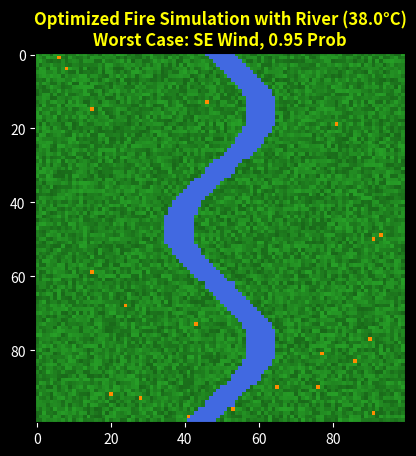

Reproduce this figure in Python.
import numpy as np
import matplotlib.pyplot as plt
import matplotlib.animation as anime
from matplotlib.colors import ListedColormap
import random

# --- CONSTANTS ---
TREE, FIRE, ASH, WATER = 0, 1, 2, 3
COLORS = ['forestgreen', 'orange', 'black', 'royalblue'] 
CUSTOM_MAP = ListedColormap(COLORS) 
GRID_SIZE = 100 
WIND_DIRECTIONS = ['N', 'E', 'W', 'S', 'NE', 'NW', 'SE', 'SW']
AMBIENT_TEMP = 38.0  

# MODEL SETUP
rng = np.random.default_rng(42)
tree_texture = rng.uniform(0.75, 1.15, size=(GRID_SIZE, GRID_SIZE)) 

def generate_terrain():
    new_grid = np.full((GRID_SIZE, GRID_SIZE), TREE, dtype=int)
    
    center_col = GRID_SIZE // 2
    for row in range(GRID_SIZE):
        curve = int(12 * np.sin(row / 10.0))
        river_center = center_col + curve
        river_width = 4 
        new_grid[row, river_center - river_width : river_center + river_width] = WATER
    return new_grid

BASE_TERRAIN = generate_terrain()

def colorTrees(state_grid): 
    palette = np.array([
        [34, 139, 34],  
        [255, 140, 0], 
        [25, 25, 25],
        [65, 105, 225] 
    ], dtype=float) / 255.0
    
    rgb = palette[state_grid]
    tree_mask = (state_grid == TREE)
    rgb[tree_mask] = np.clip(rgb[tree_mask] * tree_texture[tree_mask, None], 0, 1)
    return rgb


def run_simulation_logic(spread_p, wind_dir):
    grid_inner = BASE_TERRAIN.copy()
    ignited = 0
    while ignited < 20:
        r, c = random.randint(1, GRID_SIZE-2), random.randint(1, GRID_SIZE-2)
        if grid_inner[r, c] == TREE:
            grid_inner[r, c] = FIRE
            ignited += 1

    while np.any(grid_inner == FIRE):
        new_grid = grid_inner.copy()
        
        for row in range(1, GRID_SIZE - 1):
            for col in range(1, GRID_SIZE - 1):
                if grid_inner[row, col] == FIRE:
                    new_grid[row, col] = ASH
                elif grid_inner[row, col] == TREE:
                    tree_neighbors = {
                        'N': grid_inner[row-1, col], 'E': grid_inner[row, col+1],    
                        'W': grid_inner[row, col-1], 'S': grid_inner[row+1, col],    
                        'NE': grid_inner[row-1, col+1], 'NW': grid_inner[row-1, col-1],    
                        'SE': grid_inner[row+1, col+1], 'SW': grid_inner[row+1, col-1]    
                    }
                    if FIRE in tree_neighbors.values():
                        temp_modifier = max(0.0, (AMBIENT_TEMP - 20.0) * 0.002)
                        current_p = 0.05 + temp_modifier
                        
                        wind_force = False
                        if wind_dir == 'N' and FIRE in [tree_neighbors['S'], tree_neighbors['SW'], tree_neighbors['SE']]:   wind_force = True
                        elif wind_dir == 'S' and FIRE in [tree_neighbors['N'], tree_neighbors['NW'], tree_neighbors['NE']]: wind_force = True
                        elif wind_dir == 'W' and FIRE in [tree_neighbors['E'], tree_neighbors['NE'], tree_neighbors['SE']]: wind_force = True
                        elif wind_dir == 'E' and FIRE in [tree_neighbors['W'], tree_neighbors['NW'], tree_neighbors['SW']]: wind_force = True
                        elif wind_dir == 'NE' and FIRE in [tree_neighbors['SW'], tree_neighbors['S'], tree_neighbors['W']]: wind_force = True
                        elif wind_dir == 'NW' and FIRE in [tree_neighbors['SE'], tree_neighbors['S'], tree_neighbors['E']]: wind_force = True
                        elif wind_dir == 'SE' and FIRE in [tree_neighbors['NW'], tree_neighbors['N'], tree_neighbors['W']]: wind_force = True
                        elif wind_dir == 'SW' and FIRE in [tree_neighbors['NW'], tree_neighbors['N'], tree_neighbors['E']]: wind_force = True

                        if wind_force: current_p += spread_p
                        if np.random.random() < current_p: new_grid[row, col] = FIRE

        grid_inner[:] = new_grid[:]
    
    total_trees = np.sum(BASE_TERRAIN == TREE)
    return (np.sum(grid_inner == ASH) / total_trees) * 100

# --- PSO ALGO ---
num_particles = 10
pso_iterations = 3

particles = np.random.uniform(0, 1, (num_particles, 2))
particles[:, 1] *= 7 
velocities = np.zeros((num_particles, 2))

p_best_pos = particles.copy()
p_best_scores = np.zeros(num_particles)
g_best_pos = particles[0].copy()
g_best_score = -1

print(f"Running PSO to find worst-case fire scenario at {AMBIENT_TEMP} Celsius...")
for i in range(pso_iterations):
    for j in range(num_particles):
        current_wind = WIND_DIRECTIONS[int(round(particles[j, 1])) % 8]
        score = run_simulation_logic(particles[j, 0], current_wind)
        
        if score > p_best_scores[j]:
            p_best_scores[j] = score
            p_best_pos[j] = particles[j].copy()
        
        if score > g_best_score:
            g_best_score = score
            g_best_pos = particles[j].copy()

    for j in range(num_particles):
        r1, r2 = random.random(), random.random()
        velocities[j] = (0.5 * velocities[j] + 
                         1.0 * r1 * (p_best_pos[j] - particles[j]) + 
                         1.0 * r2 * (g_best_pos - particles[j]))
        particles[j] += velocities[j]
        particles[j, 0] = np.clip(particles[j, 0], 0, 1)
        particles[j, 1] = np.clip(particles[j, 1], 0, 7)
    
    print(f"Iteration {i+1}: Current Max Burn Found: {g_best_score:.2f}%")

best_spread = g_best_pos[0]
best_wind = WIND_DIRECTIONS[int(round(g_best_pos[1])) % 8]
print(f"\nOptimization Done! Best params: Spread={best_spread:.2f}, Wind={best_wind}")

grid = BASE_TERRAIN.copy()
ignited = 0
while ignited < 20:
    r, c = random.randint(0, GRID_SIZE-1), random.randint(0, GRID_SIZE-1)
    if grid[r, c] == TREE:
        grid[r, c] = FIRE
        ignited += 1

def simulate_final(frame, img, grid):
    new_grid = grid.copy()
    for row in range(1, GRID_SIZE - 1):
        for col in range(1, GRID_SIZE - 1):
            if grid[row, col] == FIRE:
                new_grid[row, col] = ASH
            elif grid[row, col] == TREE:
                tree_neighbors = {
                    'N': grid[row-1, col], 'E': grid[row, col+1], 'W': grid[row, col-1], 'S': grid[row+1, col],    
                    'NE': grid[row-1, col+1], 'NW': grid[row-1, col-1], 'SE': grid[row+1, col+1], 'SW': grid[row+1, col-1]    
                }
                if FIRE in tree_neighbors.values():
                    temp_modifier = max(0.0, (AMBIENT_TEMP - 20.0) * 0.002)
                    current_p = 0.05 + temp_modifier
                    
                    wind_force = False
                    if best_wind == 'N' and FIRE in [tree_neighbors['S'], tree_neighbors['SW'], tree_neighbors['SE']]:   wind_force = True
                    elif best_wind == 'S' and FIRE in [tree_neighbors['N'], tree_neighbors['NW'], tree_neighbors['NE']]: wind_force = True
                    elif best_wind == 'W' and FIRE in [tree_neighbors['E'], tree_neighbors['NE'], tree_neighbors['SE']]: wind_force = True
                    elif best_wind == 'E' and FIRE in [tree_neighbors['W'], tree_neighbors['NW'], tree_neighbors['SW']]: wind_force = True
                    elif best_wind == 'NE' and FIRE in [tree_neighbors['SW'], tree_neighbors['S'], tree_neighbors['W']]: wind_force = True
                    elif best_wind == 'NW' and FIRE in [tree_neighbors['SE'], tree_neighbors['S'], tree_neighbors['E']]: wind_force = True
                    elif best_wind == 'SE' and FIRE in [tree_neighbors['NW'], tree_neighbors['N'], tree_neighbors['W']]: wind_force = True
                    elif best_wind == 'SW' and FIRE in [tree_neighbors['NW'], tree_neighbors['N'], tree_neighbors['E']]: wind_force = True

                    if wind_force: current_p += best_spread
                    if np.random.random() < current_p: new_grid[row, col] = FIRE
    
    total_trees = np.sum(BASE_TERRAIN == TREE)
    burnt_pct = (np.sum(new_grid == ASH) / total_trees) * 100
    ax.set_xlabel(f'{burnt_pct:.2f}% of trees burnt using Optimized Params', color='white', fontweight='bold')
    img.set_data(colorTrees(new_grid))
    grid[:] = new_grid[:]
    return img,

fig, ax = plt.subplots(facecolor='black')
ax.set_facecolor('black')

img = ax.imshow(colorTrees(grid), interpolation='nearest')
plt.title(f'Optimized Fire Simulation with River ({AMBIENT_TEMP}°C)\nWorst Case: {best_wind} Wind, {best_spread:.2f} Prob', color='yellow', fontweight='bold')
ax.tick_params(colors='white')
ani = anime.FuncAnimation(fig, simulate_final, fargs=(img, grid), frames=200, interval=50)
plt.show()
